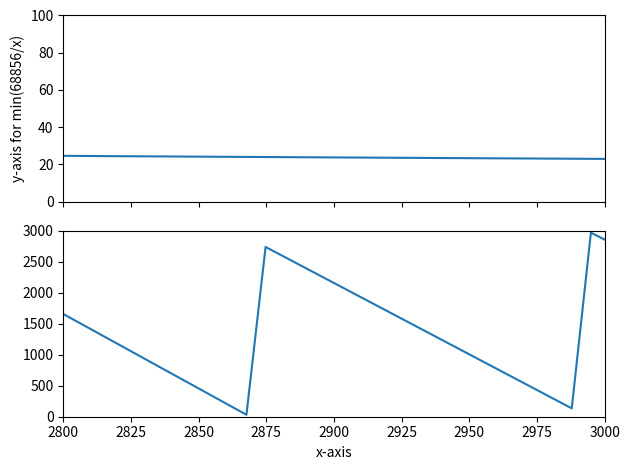

Write Python code to recreate this figure.
import numpy as np
import matplotlib.pyplot as plt

# Define the functions
def func1(x):
    return 68856 / x

def func2(x):
    return 68856 % x

# Generate x values (excluding zero to avoid division by zero issues)
x = np.linspace(2500, 3200, 100)

# Calculate y values for each function
y1 = func1(x)
y2 = func2(x)

# Create two subplots
fig, axs = plt.subplots(2, 1, sharex=True)

# Plot the functions on separate subplots
axs[0].plot(x, y1, label='min(68856/x)')
axs[1].plot(x, y2, label='max(68856%x)')

# Set limits on both x and y axes for each subplot
axs[0].set_xlim(left=2800, right=3000)
axs[0].set_ylim(bottom=0, top=100)

axs[1].set_xlim(left=2800, right=3000)
axs[1].set_ylim(bottom=0, top=3000)

# Add labels and legends
axs[0].set_ylabel('y-axis for min(68856/x)')
axs[1].set_xlabel('x-axis')
# axs[1].set_ylabel('y-axis for max(68856%x)')

# Adjust layout
plt.tight_layout()

# Show the plot
plt.show()